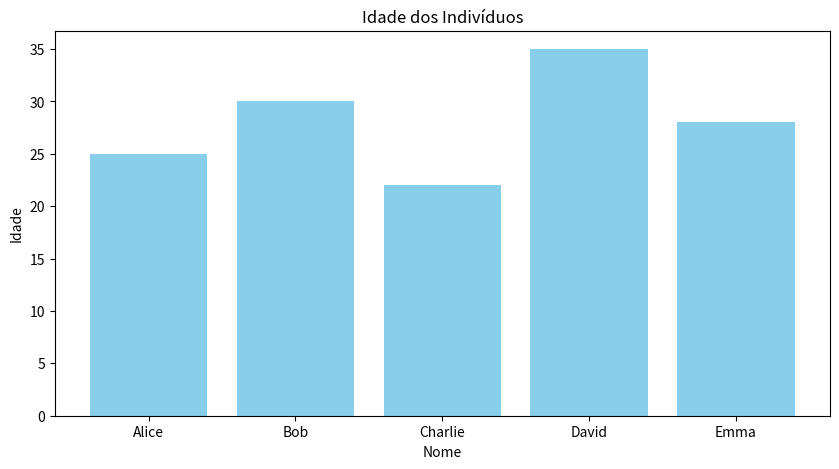
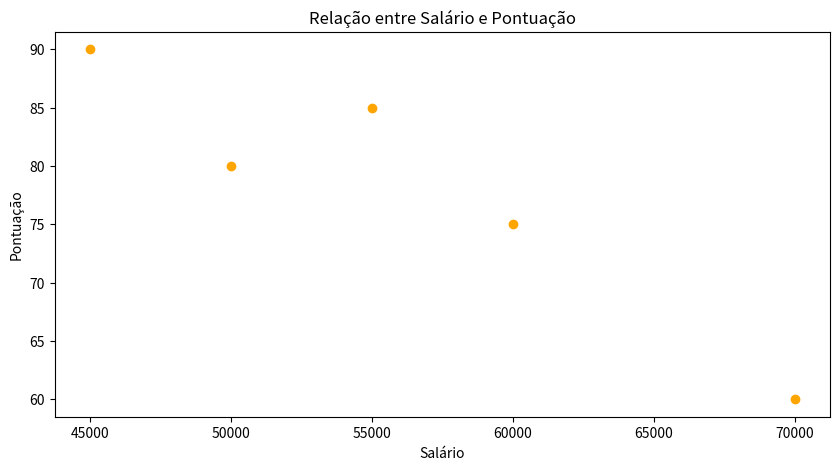

Here is the Python script that generated these plots, in order:
import pandas as pd                         #pip install pandas matplotlib (windows)
import matplotlib.pyplot as plt             #pip3 install pandas matplotlib (macOS)

# Criar um conjunto de dados fictício
dados = {
    'Nome': ['Alice', 'Bob', 'Charlie', 'David', 'Emma'],
    'Idade': [25, 30, 22, 35, 28],
    'Salario': [50000, 60000, 45000, 70000, 55000],
    'Pontuacao': [80, 75, 90, 60, 85]
}

df = pd.DataFrame(dados)

print("Informações sobre o DataFrame:")
print(df.info())

# Estatísticas descritivas do DataFrame
print("\nEstatísticas Descritivas:")
print(df.describe())

# Aqui crio o gráfico de barras para Idade
plt.figure(figsize=(10, 5))
plt.bar(df['Nome'], df['Idade'], color='skyblue')
plt.title('Idade dos Indivíduos')
plt.xlabel('Nome')
plt.ylabel('Idade')
plt.show()

# Aqui crio a dispersão para Salário e Pontuação
plt.figure(figsize=(10, 5))
plt.scatter(df['Salario'], df['Pontuacao'], color='orange')
plt.title('Relação entre Salário e Pontuação')
plt.xlabel('Salário')
plt.ylabel('Pontuação')
plt.show()
